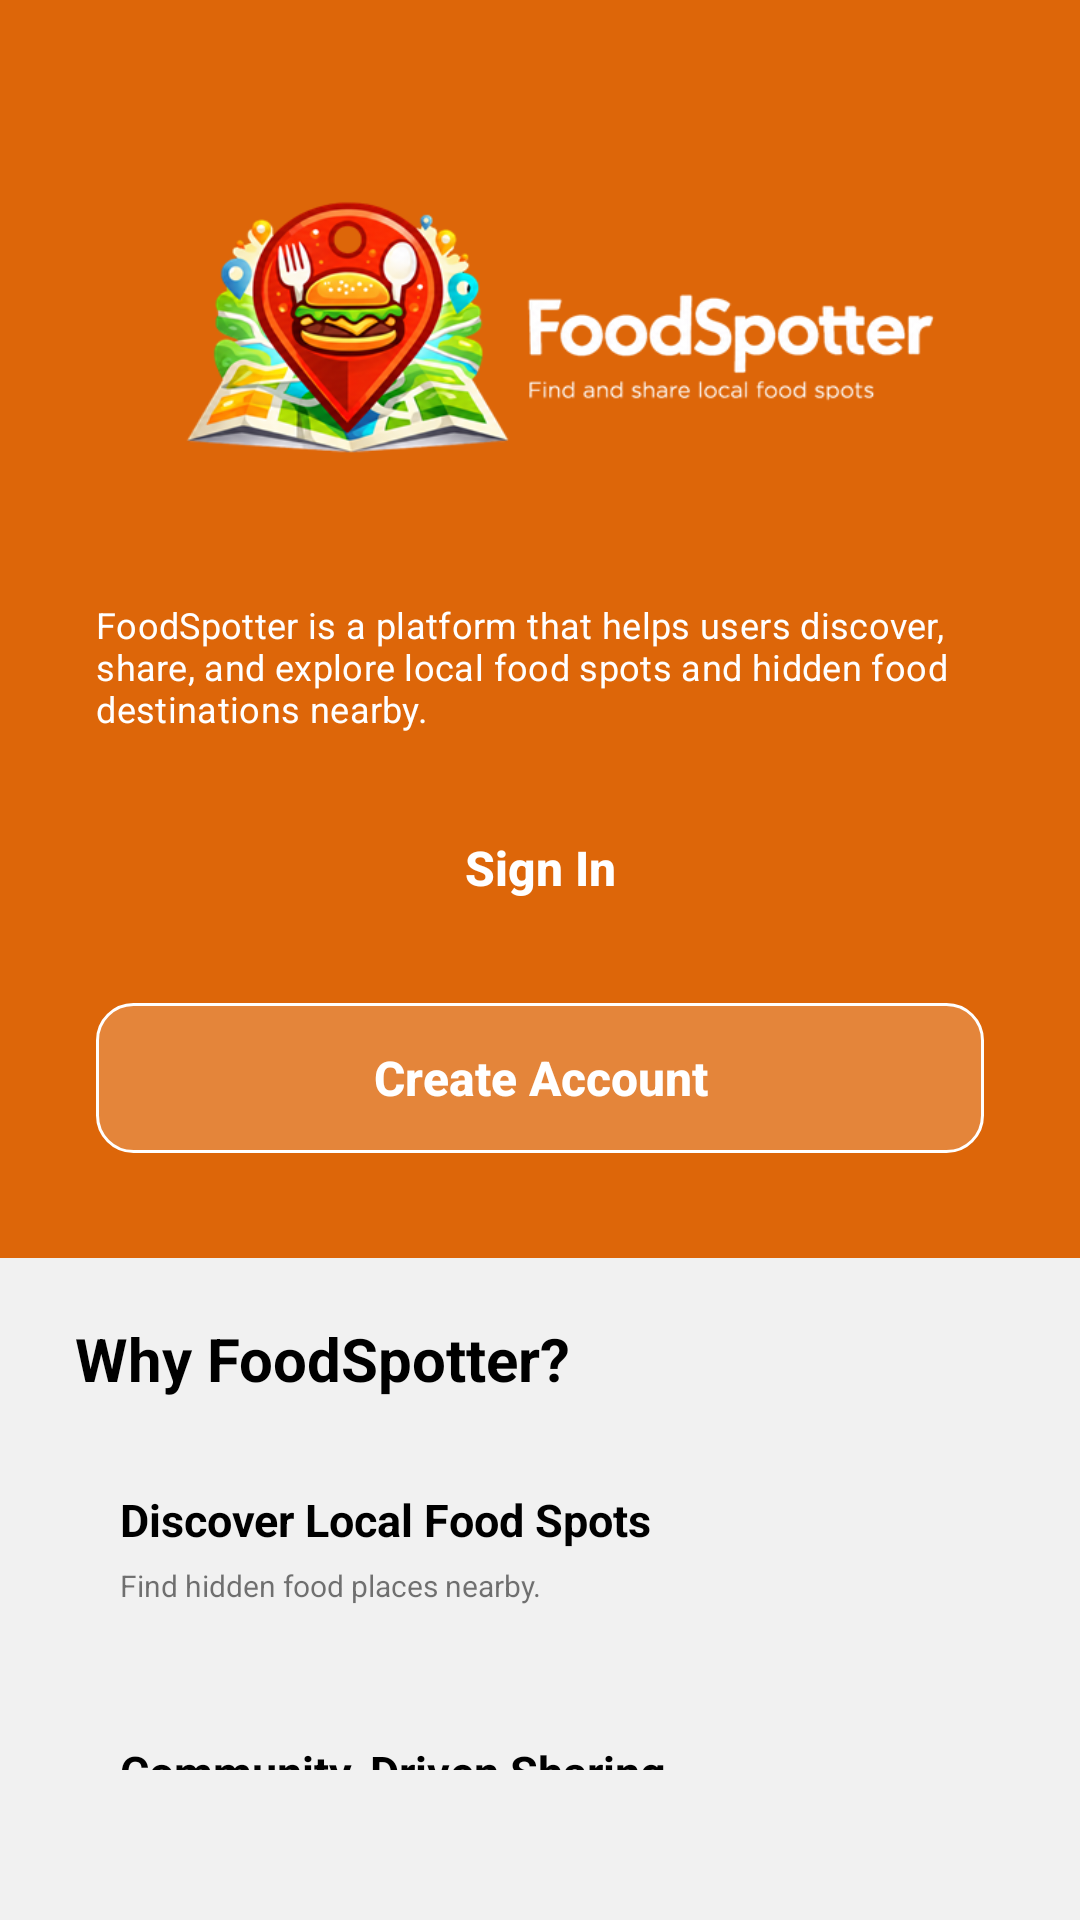

This screen was rendered from an Android layout file. Write that file and the resources it references.
<!-- AndroidManifest.xml: application theme Theme.FoodSpotter -->
<!-- res/layout/activity_landing.xml -->
<?xml version="1.0" encoding="utf-8"?>
<LinearLayout xmlns:android="http://schemas.android.com/apk/res/android"
    android:orientation="vertical"
    android:layout_width="match_parent"
    android:layout_height="match_parent"
    android:background="#F1F1F1">

    <LinearLayout
        android:layout_width="match_parent"
        android:layout_height="wrap_content"
        android:background="@color/main_orange"
        android:gravity="center"
        android:orientation="vertical"
        android:paddingHorizontal="32dp"
        android:paddingVertical="20dp">

        <ImageView
            android:layout_width="wrap_content"
            android:layout_height="180dp"
            android:src="@drawable/logo_nobg"
            />

        <TextView
            android:layout_width="wrap_content"
            android:layout_height="wrap_content"
            android:text="FoodSpotter is a platform that helps users discover, share, and explore local food spots and hidden food destinations nearby."
            android:textColor="@color/white"
            android:textSize="12sp"
            android:letterSpacing="0.01" />

        <Button
            android:id="@+id/btnSignIn"
            android:layout_width="match_parent"
            android:layout_height="50dp"
            android:layout_marginTop="20dp"
            android:layout_marginBottom="20dp"
            android:background="@drawable/white_button"
            android:elevation="6dp"
            android:text="Sign In"
            android:textAllCaps="false"
            android:textColor="@color/white"
            android:textSize="16sp"
            android:textStyle="bold" />

        <Button
            android:id="@+id/btnCreateAccount"
            android:layout_width="match_parent"
            android:layout_height="50dp"
            android:layout_marginBottom="15dp"
            android:background="@drawable/transparent_rounded"
            android:elevation="6dp"
            android:text="Create Account"
            android:textAllCaps="false"
            android:textColor="@color/white"
            android:textSize="16sp"
            android:textStyle="bold" />
    </LinearLayout>

    <LinearLayout
        android:layout_width="match_parent"
        android:layout_height="match_parent"
        android:orientation="vertical"
        android:paddingHorizontal="25dp"
        android:paddingVertical="20dp">

        <TextView
            android:layout_width="wrap_content"
            android:layout_height="wrap_content"
            android:layout_marginBottom="15dp"
            android:text="Why FoodSpotter?"
            android:textColor="@color/black"
            android:textSize="20dp"
            android:textStyle="bold" />

        <LinearLayout
            android:layout_width="match_parent"
            android:layout_height="wrap_content"
            android:layout_marginBottom="15dp"
            android:background="@drawable/rounded"
            android:orientation="vertical"
            android:padding="15dp">

            <TextView
                android:layout_width="match_parent"
                android:layout_height="wrap_content"
                android:text="Discover Local Food Spots"
                android:textColor="@color/black"
                android:textSize="15dp"
                android:textStyle="bold" />

            <TextView
                android:layout_width="match_parent"
                android:layout_height="wrap_content"
                android:layout_marginTop="5dp"
                android:text="Find hidden food places nearby."
                android:textSize="10dp" />

        </LinearLayout>

        <LinearLayout
            android:layout_width="match_parent"
            android:layout_height="wrap_content"
            android:layout_marginBottom="15dp"
            android:background="@drawable/rounded"
            android:orientation="vertical"
            android:padding="15dp">

            <TextView
                android:layout_width="match_parent"
                android:layout_height="wrap_content"
                android:text="Community-Driven Sharing"
                android:textColor="@color/black"
                android:textSize="15dp"
                android:textStyle="bold" />

            <TextView
                android:layout_width="match_parent"
                android:layout_height="wrap_content"
                android:layout_marginTop="5dp"
                android:text="Share your favorite food spots."
                android:textSize="10dp" />

        </LinearLayout>

        <LinearLayout
            android:layout_width="match_parent"
            android:layout_height="wrap_content"
            android:background="@drawable/rounded"
            android:orientation="vertical"
            android:padding="15dp">

            <TextView
                android:layout_width="match_parent"
                android:layout_height="wrap_content"
                android:text="Verified Listings"
                android:textColor="@color/black"
                android:textSize="15dp"
                android:textStyle="bold" />

            <TextView
                android:layout_width="match_parent"
                android:layout_height="wrap_content"
                android:layout_marginTop="5dp"
                android:text="Admin-approved food stall information."
                android:textSize="10dp" />

        </LinearLayout>



    </LinearLayout>

</LinearLayout>
<!-- resources referenced by this layout -->
<resources>
  <color name="black">#000000</color>
  <color name="main_orange">#DD6609</color>
  <color name="white">#FFFFFF</color>
  <!-- drawable logo_nobg: png bitmap (drawable, 93830 bytes) -->
  <!-- drawable transparent_rounded (drawable) -->
  <?xml version="1.0" encoding="utf-8"?>
  <shape xmlns:android="http://schemas.android.com/apk/res/android"
      android:shape="rectangle">
  
      
      <solid android:color="#33FFFFFF"/>
  
      
      <corners android:radius="12dp"/>
  
      
      <stroke
          android:width="1dp"
          android:color="#FFFFFF"/>
  
      
      <padding
          android:left="12dp"
          android:top="8dp"
          android:right="12dp"
          android:bottom="8dp"/>
  </shape>
  <style name="Theme.FoodSpotter" parent="Theme.MaterialComponents.DayNight.NoActionBar">
          <item name="colorPrimary">@color/brand_orange_600</item>
          <item name="colorPrimaryVariant">@color/brand_orange_400</item>
          <item name="colorOnPrimary">@color/brand_white</item>
          <item name="colorSecondary">@color/brand_teal_700</item>
          <item name="colorSecondaryVariant">@color/brand_teal_400</item>
          <item name="colorOnSecondary">@color/brand_white</item>
          <item name="colorSurface">@color/brand_white</item>
          <item name="colorOnSurface">@color/brand_ink</item>
          <item name="android:windowBackground">@color/brand_surface</item>
          <item name="android:statusBarColor">@color/brand_orange_600</item>
          <item name="android:navigationBarColor">@color/brand_surface</item>
          <item name="android:windowLightStatusBar">false</item>
      </style>
  <color name="brand_orange_600">#EA580C</color>
  <color name="brand_orange_400">#FB923C</color>
  <color name="brand_white">#FFFFFF</color>
  <color name="brand_teal_700">#0F766E</color>
  <color name="brand_teal_400">#2DD4BF</color>
  <color name="brand_ink">#111827</color>
  <color name="brand_surface">#FFF8F1</color>
</resources>
